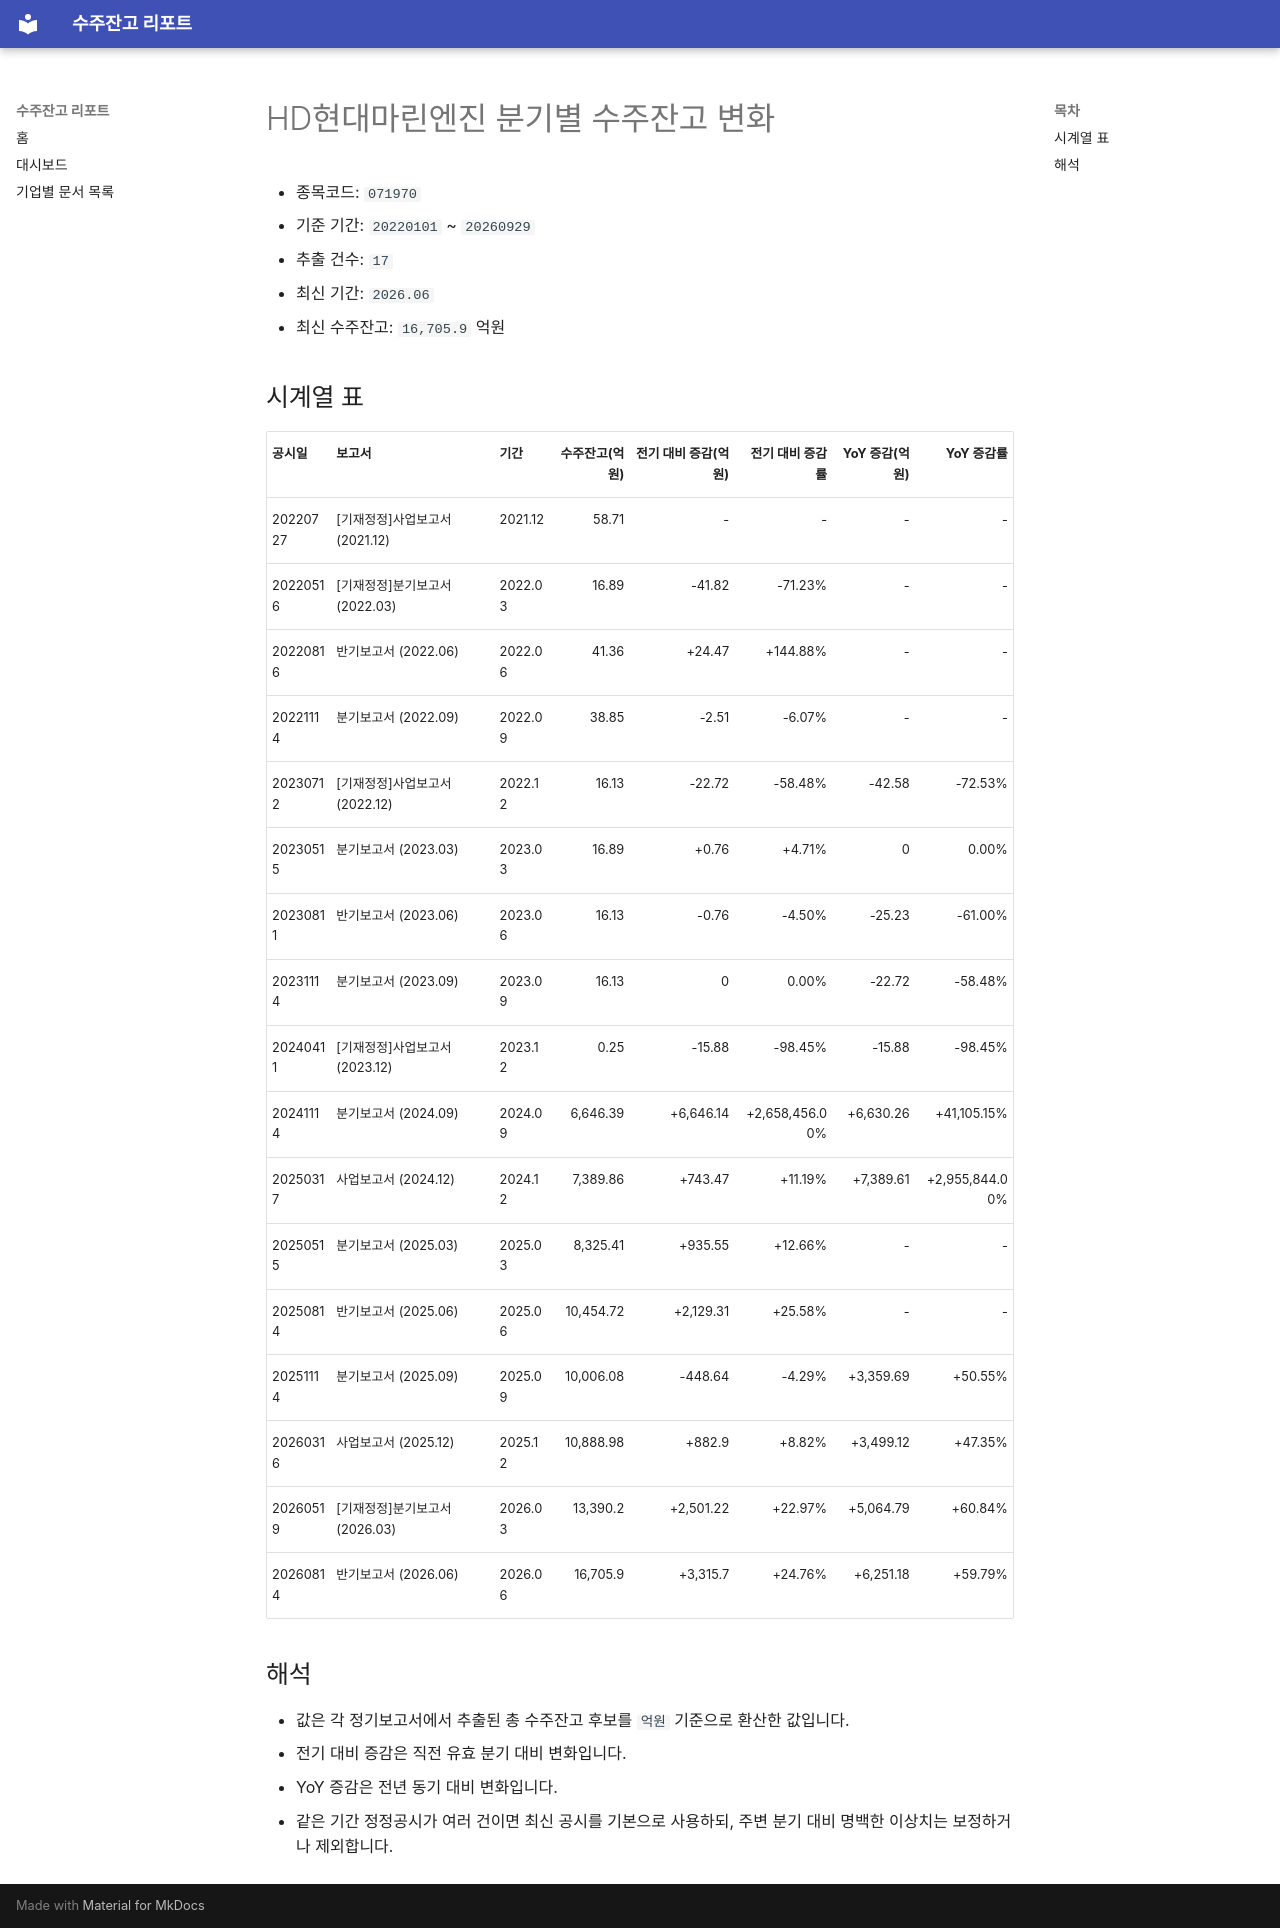

repository: agent-jaden/order-backlog-dashboard · page: companies/HD현대마린엔진_수주잔고(071970)/index.html · generator: mkdocs

# HD현대마린엔진 분기별 수주잔고 변화

- 종목코드: `071970`
- 기준 기간: `20220101` ~ `20260929`
- 추출 건수: `17`
- 최신 기간: `2026.06`
- 최신 수주잔고: `16,705.9` 억원

## 시계열 표

| 공시일 | 보고서 | 기간 | 수주잔고(억원) | 전기 대비 증감(억원) | 전기 대비 증감률 | YoY 증감(억원) | YoY 증감률 |
| --- | --- | --- | ---: | ---: | ---: | ---: | ---: |
| 20220727 | [기재정정]사업보고서 (2021.12) | 2021.12 | 58.71 | - | - | - | - |
| 20220516 | [기재정정]분기보고서 (2022.03) | 2022.03 | 16.89 | -41.82 | -71.23% | - | - |
| 20220816 | 반기보고서 (2022.06) | 2022.06 | 41.36 | +24.47 | +144.88% | - | - |
| 20221114 | 분기보고서 (2022.09) | 2022.09 | 38.85 | -2.51 | -6.07% | - | - |
| 20230712 | [기재정정]사업보고서 (2022.12) | 2022.12 | 16.13 | -22.72 | -58.48% | -42.58 | -72.53% |
| 20230515 | 분기보고서 (2023.03) | 2023.03 | 16.89 | +0.76 | +4.71% | 0 | 0.00% |
| 20230811 | 반기보고서 (2023.06) | 2023.06 | 16.13 | -0.76 | -4.50% | -25.23 | -61.00% |
| 20231114 | 분기보고서 (2023.09) | 2023.09 | 16.13 | 0 | 0.00% | -22.72 | -58.48% |
| 20240411 | [기재정정]사업보고서 (2023.12) | 2023.12 | 0.25 | -15.88 | -98.45% | -15.88 | -98.45% |
| 20241114 | 분기보고서 (2024.09) | 2024.09 | 6,646.39 | +6,646.14 | +2,658,456.00% | +6,630.26 | +41,105.15% |
| 20250317 | 사업보고서 (2024.12) | 2024.12 | 7,389.86 | +743.47 | +11.19% | +7,389.61 | +2,955,844.00% |
| 20250515 | 분기보고서 (2025.03) | 2025.03 | 8,325.41 | +935.55 | +12.66% | - | - |
| 20250814 | 반기보고서 (2025.06) | 2025.06 | 10,454.72 | +2,129.31 | +25.58% | - | - |
| 20251114 | 분기보고서 (2025.09) | 2025.09 | 10,006.08 | -448.64 | -4.29% | +3,359.69 | +50.55% |
| 20260316 | 사업보고서 (2025.12) | 2025.12 | 10,888.98 | +882.9 | +8.82% | +3,499.12 | +47.35% |
| 20260519 | [기재정정]분기보고서 (2026.03) | 2026.03 | 13,390.2 | +2,501.22 | +22.97% | +5,064.79 | +60.84% |
| 20260814 | 반기보고서 (2026.06) | 2026.06 | 16,705.9 | +3,315.7 | +24.76% | +6,251.18 | +59.79% |

## 해석

- 값은 각 정기보고서에서 추출된 총 수주잔고 후보를 `억원` 기준으로 환산한 값입니다.
- 전기 대비 증감은 직전 유효 분기 대비 변화입니다.
- YoY 증감은 전년 동기 대비 변화입니다.
- 같은 기간 정정공시가 여러 건이면 최신 공시를 기본으로 사용하되, 주변 분기 대비 명백한 이상치는 보정하거나 제외합니다.
